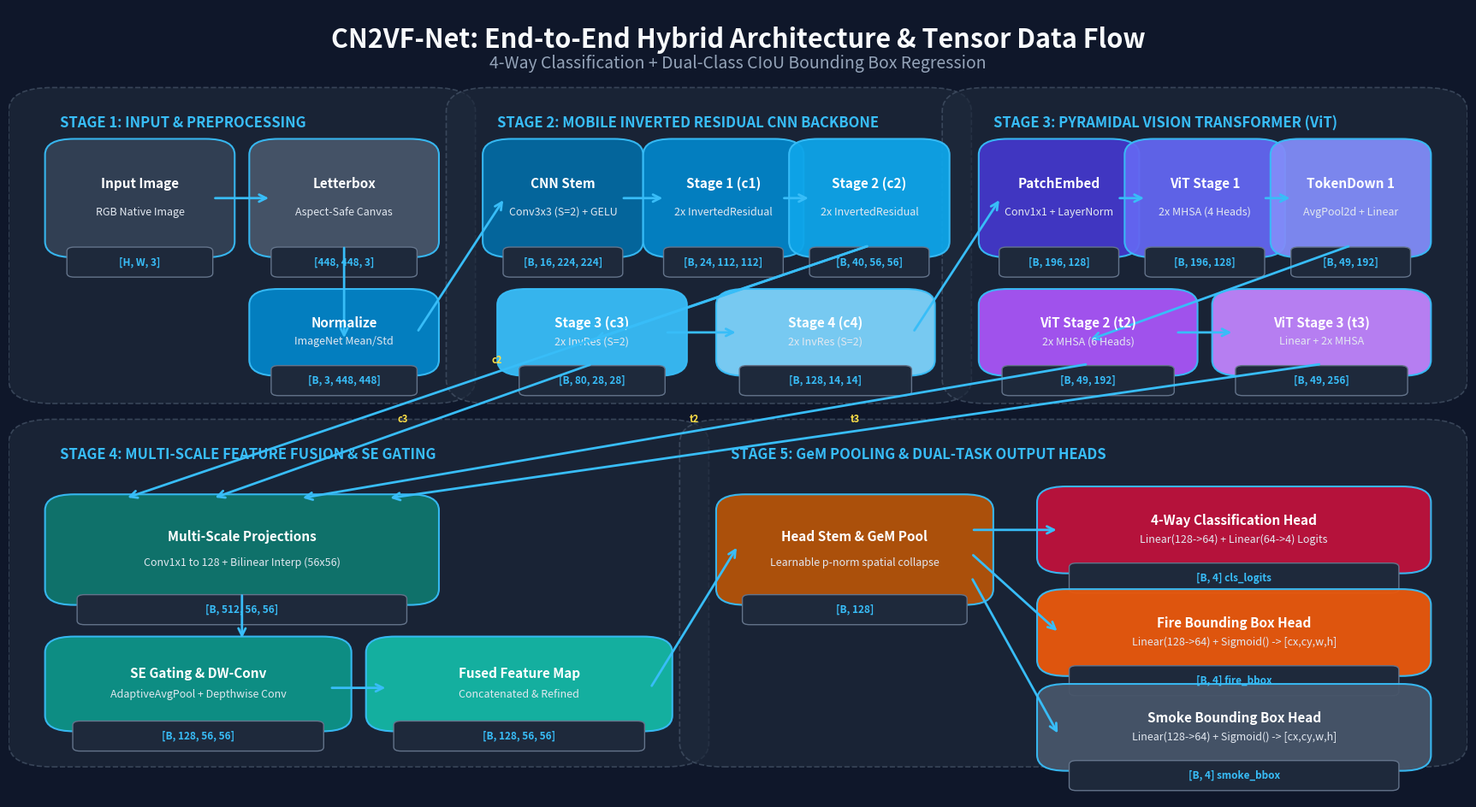

Reproduce this figure in Python.
"""
generate_architecture_diagrams.py
==================================
Renders two publication-grade visual architectural diagram images:
1. output/architecture_pipeline_diagram.png
   - The complete end-to-end CN2VF-Net architecture pipeline with all tensor dimensions and stage connections.
2. output/layer_processing_techniques_diagram.png
   - Detailed visual breakdown of every individual building block and processing technique.
"""

from pathlib import Path
import matplotlib.pyplot as plt
import matplotlib.patches as patches
from matplotlib.gridspec import GridSpec

def create_architecture_pipeline_diagram(output_path="output/architecture_pipeline_diagram.png"):
    fig, ax = plt.subplots(figsize=(22, 12), dpi=300)
    ax.set_facecolor("#0F172A")
    fig.patch.set_facecolor("#0F172A")
    ax.axis("off")

    # Title
    ax.text(0.5, 0.96, "CN2VF-Net: End-to-End Hybrid Architecture & Tensor Data Flow",
            ha="center", va="center", color="#F8FAFC", fontsize=22, fontweight="bold")
    ax.text(0.5, 0.93, "4-Way Classification + Dual-Class CIoU Bounding Box Regression",
            ha="center", va="center", color="#94A3B8", fontsize=14)

    # Style helper
    def draw_box(x, y, w, h, title, subtitle, color, shape_text=""):
        rect = patches.FancyBboxPatch((x, y), w, h, boxstyle="round,pad=0.015,rounding_size=0.02",
                                      facecolor=color, edgecolor="#38BDF8", linewidth=1.5, alpha=0.95)
        ax.add_patch(rect)
        ax.text(x + w/2, y + h*0.65, title, ha="center", va="center", color="#FFFFFF", fontsize=11, fontweight="bold")
        ax.text(x + w/2, y + h*0.35, subtitle, ha="center", va="center", color="#E2E8F0", fontsize=9)
        if shape_text:
            shape_box = patches.FancyBboxPatch((x + w*0.05, y - 0.035), w*0.9, 0.028, boxstyle="round,pad=0.005",
                                               facecolor="#1E293B", edgecolor="#64748B", linewidth=1)
            ax.add_patch(shape_box)
            ax.text(x + w/2, y - 0.021, shape_text, ha="center", va="center", color="#38BDF8", fontsize=8.5, fontweight="bold")

    def draw_arrow(x1, y1, x2, y2, label=""):
        ax.annotate("", xy=(x2, y2), xytext=(x1, y1),
                    arrowprops=dict(arrowstyle="->", color="#38BDF8", lw=2, mutation_scale=15))
        if label:
            ax.text((x1+x2)/2, (y1+y2)/2 + 0.015, label, ha="center", va="center", color="#FDE047", fontsize=8, fontweight="bold")

    # Group Boundaries (Background Panels)
    def draw_group_panel(x, y, w, h, label, bg_color="#1E293B"):
        panel = patches.FancyBboxPatch((x, y), w, h, boxstyle="round,pad=0.02,rounding_size=0.03",
                                      facecolor=bg_color, edgecolor="#475569", linewidth=1.2, linestyle="--", alpha=0.7)
        ax.add_patch(panel)
        ax.text(x + 0.015, y + h - 0.025, label, ha="left", va="center", color="#38BDF8", fontsize=12, fontweight="bold")

    # Panels
    draw_group_panel(0.02, 0.52, 0.28, 0.36, "STAGE 1: INPUT & PREPROCESSING")
    draw_group_panel(0.32, 0.52, 0.32, 0.36, "STAGE 2: MOBILE INVERTED RESIDUAL CNN BACKBONE")
    draw_group_panel(0.66, 0.52, 0.32, 0.36, "STAGE 3: PYRAMIDAL VISION TRANSFORMER (ViT)")
    draw_group_panel(0.02, 0.06, 0.44, 0.40, "STAGE 4: MULTI-SCALE FEATURE FUSION & SE GATING")
    draw_group_panel(0.48, 0.06, 0.50, 0.40, "STAGE 5: GeM POOLING & DUAL-TASK OUTPUT HEADS")

    # STAGE 1: Input & Preprocessing
    draw_box(0.04, 0.70, 0.10, 0.12, "Input Image", "RGB Native Image", "#334155", "[H, W, 3]")
    draw_arrow(0.14, 0.76, 0.18, 0.76)
    draw_box(0.18, 0.70, 0.10, 0.12, "Letterbox", "Aspect-Safe Canvas", "#475569", "[448, 448, 3]")
    draw_arrow(0.23, 0.70, 0.23, 0.58)
    draw_box(0.18, 0.55, 0.10, 0.08, "Normalize", "ImageNet Mean/Std", "#0284C7", "[B, 3, 448, 448]")

    # STAGE 2: CNN Backbone
    draw_arrow(0.28, 0.59, 0.34, 0.76)
    draw_box(0.34, 0.70, 0.08, 0.12, "CNN Stem", "Conv3x3 (S=2) + GELU", "#0369A1", "[B, 16, 224, 224]")
    draw_arrow(0.42, 0.76, 0.45, 0.76)
    draw_box(0.45, 0.70, 0.08, 0.12, "Stage 1 (c1)", "2x InvertedResidual", "#0284C7", "[B, 24, 112, 112]")
    draw_arrow(0.53, 0.76, 0.55, 0.76)
    draw_box(0.55, 0.70, 0.08, 0.12, "Stage 2 (c2)", "2x InvertedResidual", "#0EA5E9", "[B, 40, 56, 56]")
    
    # Stage 3 & 4
    draw_arrow(0.59, 0.70, 0.40, 0.58)
    draw_box(0.35, 0.55, 0.10, 0.08, "Stage 3 (c3)", "2x InvRes (S=2)", "#38BDF8", "[B, 80, 28, 28]")
    draw_arrow(0.45, 0.59, 0.50, 0.59)
    draw_box(0.50, 0.55, 0.12, 0.08, "Stage 4 (c4)", "2x InvRes (S=2)", "#7DD3FC", "[B, 128, 14, 14]")

    # STAGE 3: ViT Stages
    draw_arrow(0.62, 0.59, 0.68, 0.76)
    draw_box(0.68, 0.70, 0.08, 0.12, "PatchEmbed", "Conv1x1 + LayerNorm", "#4338CA", "[B, 196, 128]")
    draw_arrow(0.76, 0.76, 0.78, 0.76)
    draw_box(0.78, 0.70, 0.08, 0.12, "ViT Stage 1", "2x MHSA (4 Heads)", "#6366F1", "[B, 196, 128]")
    draw_arrow(0.86, 0.76, 0.88, 0.76)
    draw_box(0.88, 0.70, 0.08, 0.12, "TokenDown 1", "AvgPool2d + Linear", "#818CF8", "[B, 49, 192]")

    draw_arrow(0.92, 0.70, 0.74, 0.58)
    draw_box(0.68, 0.55, 0.12, 0.08, "ViT Stage 2 (t2)", "2x MHSA (6 Heads)", "#A855F7", "[B, 49, 192]")
    draw_arrow(0.80, 0.59, 0.84, 0.59)
    draw_box(0.84, 0.55, 0.12, 0.08, "ViT Stage 3 (t3)", "Linear + 2x MHSA", "#C084FC", "[B, 49, 256]")

    # STAGE 4: Multi-Scale Feature Fusion
    # Route arrows from c2, c3, t2, t3 down to Fusion
    draw_arrow(0.59, 0.70, 0.08, 0.38, "c2")
    draw_arrow(0.40, 0.55, 0.14, 0.38, "c3")
    draw_arrow(0.74, 0.55, 0.20, 0.38, "t2")
    draw_arrow(0.90, 0.55, 0.26, 0.38, "t3")

    draw_box(0.04, 0.26, 0.24, 0.11, "Multi-Scale Projections", "Conv1x1 to 128 + Bilinear Interp (56x56)", "#0F766E", "[B, 512, 56, 56]")
    draw_arrow(0.16, 0.26, 0.16, 0.20)
    draw_box(0.04, 0.10, 0.18, 0.09, "SE Gating & DW-Conv", "AdaptiveAvgPool + Depthwise Conv", "#0D9488", "[B, 128, 56, 56]")
    draw_arrow(0.22, 0.14, 0.26, 0.14)
    draw_box(0.26, 0.10, 0.18, 0.09, "Fused Feature Map", "Concatenated & Refined", "#14B8A6", "[B, 128, 56, 56]")

    # STAGE 5: GeM Pooling & Output Heads
    draw_arrow(0.44, 0.14, 0.50, 0.32)
    draw_box(0.50, 0.26, 0.16, 0.11, "Head Stem & GeM Pool", "Learnable p-norm spatial collapse", "#B45309", "[B, 128]")

    # Branch 1: Classification
    draw_arrow(0.66, 0.34, 0.72, 0.34)
    draw_box(0.72, 0.30, 0.24, 0.08, "4-Way Classification Head", "Linear(128->64) + Linear(64->4) Logits", "#BE123C", "[B, 4] cls_logits")

    # Branch 2: Fire Box
    draw_arrow(0.66, 0.31, 0.72, 0.21)
    draw_box(0.72, 0.17, 0.24, 0.08, "Fire Bounding Box Head", "Linear(128->64) + Sigmoid() -> [cx,cy,w,h]", "#EA580C", "[B, 4] fire_bbox")

    # Branch 3: Smoke Box
    draw_arrow(0.66, 0.28, 0.72, 0.08)
    draw_box(0.72, 0.05, 0.24, 0.08, "Smoke Bounding Box Head", "Linear(128->64) + Sigmoid() -> [cx,cy,w,h]", "#475569", "[B, 4] smoke_bbox")

    Path(output_path).parent.mkdir(parents=True, exist_ok=True)
    plt.savefig(output_path, dpi=300, bbox_inches="tight", facecolor="#0F172A")
    plt.close()
    print(f"[+] Architecture pipeline diagram saved to: {output_path}")

def create_layer_processing_techniques_diagram(output_path="output/layer_processing_techniques_diagram.png"):
    fig = plt.figure(figsize=(22, 14), dpi=300)
    fig.patch.set_facecolor("#0F172A")
    gs = GridSpec(2, 3, figure=fig, hspace=0.32, wspace=0.25, left=0.04, right=0.96, top=0.92, bottom=0.05)

    fig.suptitle("CN2VF-Net: Deep Learning Layer Processing Techniques & Internal Mechanics",
                 fontsize=22, fontweight="bold", color="#F8FAFC", y=0.97)

    def style_subpanel(ax, title, subtitle):
        ax.set_facecolor("#1E293B")
        ax.set_title(title, fontsize=14, fontweight="bold", color="#38BDF8", pad=12)
        ax.text(0.5, 0.94, subtitle, transform=ax.transAxes, ha="center", va="center", color="#94A3B8", fontsize=9.5)
        ax.axis("off")

    # Panel 1: MobileNetV3 Inverted Residual Block
    ax1 = fig.add_subplot(gs[0, 0])
    style_subpanel(ax1, "1. Inverted Residual Block (MobileNetV3)", "Local Edge & Texture Extraction with Depthwise Convolutions")
    tech_text_1 = """• Step 1: 1x1 Pointwise Conv (Expansion)
  Expands channels by factor e = 4.0:
  X_exp = GELU(BN(Conv1x1(X_in)))

• Step 2: 3x3 Depthwise Conv (Spatial Filter)
  Applies spatial filtering per channel (Groups = C_hidden):
  X_dw = GELU(BN(DWConv3x3(X_exp, stride=S)))

• Step 3: 1x1 Pointwise Conv (Linear Projection)
  Compresses back to target channel count C_out:
  X_proj = BN(Conv1x1(X_dw))

• Step 4: Residual Addition (Skip Connection)
  If stride == 1 and C_in == C_out:
  Output = X_in + X_proj"""
    ax1.text(0.05, 0.45, tech_text_1, color="#E2E8F0", fontsize=10.5, family="monospace", va="center")

    # Panel 2: Vision Transformer MHSA Block
    ax2 = fig.add_subplot(gs[0, 1])
    style_subpanel(ax2, "2. Vision Transformer MHSA Block", "Multi-Head Self-Attention for Global Context Modeling")
    tech_text_2 = """• Step 1: LayerNorm & Linear Q, K, V Projections
  Q = X_norm W_Q,  K = X_norm W_K,  V = X_norm W_V
  Dimension per head: d_k = d / num_heads

• Step 2: Scaled Dot-Product Self-Attention
  Attention(Q, K, V) = softmax( (Q K^T) / √d_k ) V
  Captures long-range spatial dependencies across all tokens.

• Step 3: Stochastic Depth Residual Connection
  X_1 = X + DropPath(Attention(Q, K, V))

• Step 4: Feed-Forward Network (FFN)
  FFN(X) = Linear(GELU(Linear(X_norm, 4d)), d)
  Output = X_1 + DropPath(FFN(LayerNorm(X_1)))"""
    ax2.text(0.05, 0.45, tech_text_2, color="#E2E8F0", fontsize=10.5, family="monospace", va="center")

    # Panel 3: Token Downsampling Mechanism
    ax3 = fig.add_subplot(gs[0, 2])
    style_subpanel(ax3, "3. Pyramidal Token Downsampling", "Spatial Sequence Reduction & Dimension Upscaling")
    tech_text_3 = """• Step 1: 2D Spatial Grid Reshaping
  Reshapes 1D token sequence [B, N, C] back to 2D:
  X_2d = X.transpose(1, 2).reshape(B, C, H, W)
  (e.g., 196 tokens -> 14 x 14 grid)

• Step 2: 2x Spatial Average Pooling
  X_ds = AvgPool2d(X_2d, kernel_size=2, stride=2)
  Reduces 14 x 14 (196 tokens) -> 7 x 7 (49 tokens).

• Step 3: Sequence Flatten & Linear Embedding
  X_flat = X_ds.flatten(2).transpose(1, 2)
  Output = Linear(X_flat, in_dim=128 -> out_dim=192)
  Cuts self-attention computational cost by 4x."""
    ax3.text(0.05, 0.45, tech_text_3, color="#E2E8F0", fontsize=10.5, family="monospace", va="center")

    # Panel 4: Multi-Scale Fusion & SE Gating
    ax4 = fig.add_subplot(gs[1, 0])
    style_subpanel(ax4, "4. Multi-Scale Fusion & SE Gating", "Fuses 4 Hierarchical Scales (c2, c3, t2, t3)")
    tech_text_4 = """• Step 1: Multi-Scale 1x1 Projections & Interpolation
  Projects c2 (40ch), c3 (80ch), t2 (192ch), t3 (256ch) to 128ch.
  Bilinear upsamples all maps to uniform (56 x 56).

• Step 2: Channel Concatenation
  X_cat = Concat([c2_p, c3_p, t2_p, t3_p]) -> [B, 512, 56, 56]

• Step 3: Squeeze-and-Excitation (SE) Channel Attention
  Gate = Sigmoid(Conv1x1(GELU(Conv1x1(AdaptiveAvgPool(X_cat)))))
  Dynamically re-weights spatial CNN vs ViT channels.

• Step 4: Depthwise-Pointwise Fusion Conv
  Output = Conv1x1(DWConv3x3(X_cat * Gate)) -> [B, 128, 56, 56]"""
    ax4.text(0.05, 0.45, tech_text_4, color="#E2E8F0", fontsize=10.5, family="monospace", va="center")

    # Panel 5: Learnable GeM Pooling
    ax5 = fig.add_subplot(gs[1, 1])
    style_subpanel(ax5, "5. Generalized-Mean (GeM) Pooling", "Learnable p-norm Salient Feature Aggregation")
    tech_text_5 = """• Mathematical Formulation:
  f_c = ( 1 / (H · W) ∑_{i=1}^H ∑_{j=1}^W x_{c, i, j}^p )^{1/p}

• Parameterization:
  p = softplus(raw_p) + 1.0  (Ensures p >= 1.0, initialized p=3.0)

• Physical Significance:
  - If p -> 1.0: Becomes standard Average Pooling.
  - If p -> ∞:   Becomes Max Pooling.
  - At p ≈ 3.0:  Selectively amplifies localized high-intensity
    fire/smoke thermal hubs while suppressing background noise.

• Output: Collapses [B, 128, 56, 56] -> 1D Vector [B, 128]"""
    ax5.text(0.05, 0.45, tech_text_5, color="#E2E8F0", fontsize=10.5, family="monospace", va="center")

    # Panel 6: Dual-Task Output Heads & Loss
    ax6 = fig.add_subplot(gs[1, 2])
    style_subpanel(ax6, "6. Multi-Task Heads & Loss Objectives", "Simultaneous 4-Way Classification + Dual CIoU BBoxes")
    tech_text_6 = """• 1. 4-Way Classification Head:
  Logits = Linear(GELU(Linear(f_gem, 64)), 4)  [B, 4]
  Loss: Class-Weighted Focal Loss (gamma=2.0, label_smoothing=0.05)

• 2. Dual Bounding Box Regressors:
  Fire Box  = Sigmoid(Linear(GELU(Linear(f_gem, 64)), 4)) [B, 4]
  Smoke Box = Sigmoid(Linear(GELU(Linear(f_gem, 64)), 4)) [B, 4]
  Loss: Complete-IoU (CIoU) Loss on normalized [cx, cy, w, h].

• Total Multi-Task Loss:
  L_total = 1.0 · L_Focal + 1.0 · ( I_fire · L_CIoU_f + I_smoke · L_CIoU_s )"""
    ax6.text(0.05, 0.45, tech_text_6, color="#E2E8F0", fontsize=10.5, family="monospace", va="center")

    Path(output_path).parent.mkdir(parents=True, exist_ok=True)
    plt.savefig(output_path, dpi=300, bbox_inches="tight", facecolor="#0F172A")
    plt.close()
    print(f"[+] Layer processing techniques diagram saved to: {output_path}")

if __name__ == "__main__":
    create_architecture_pipeline_diagram()
    create_layer_processing_techniques_diagram()
